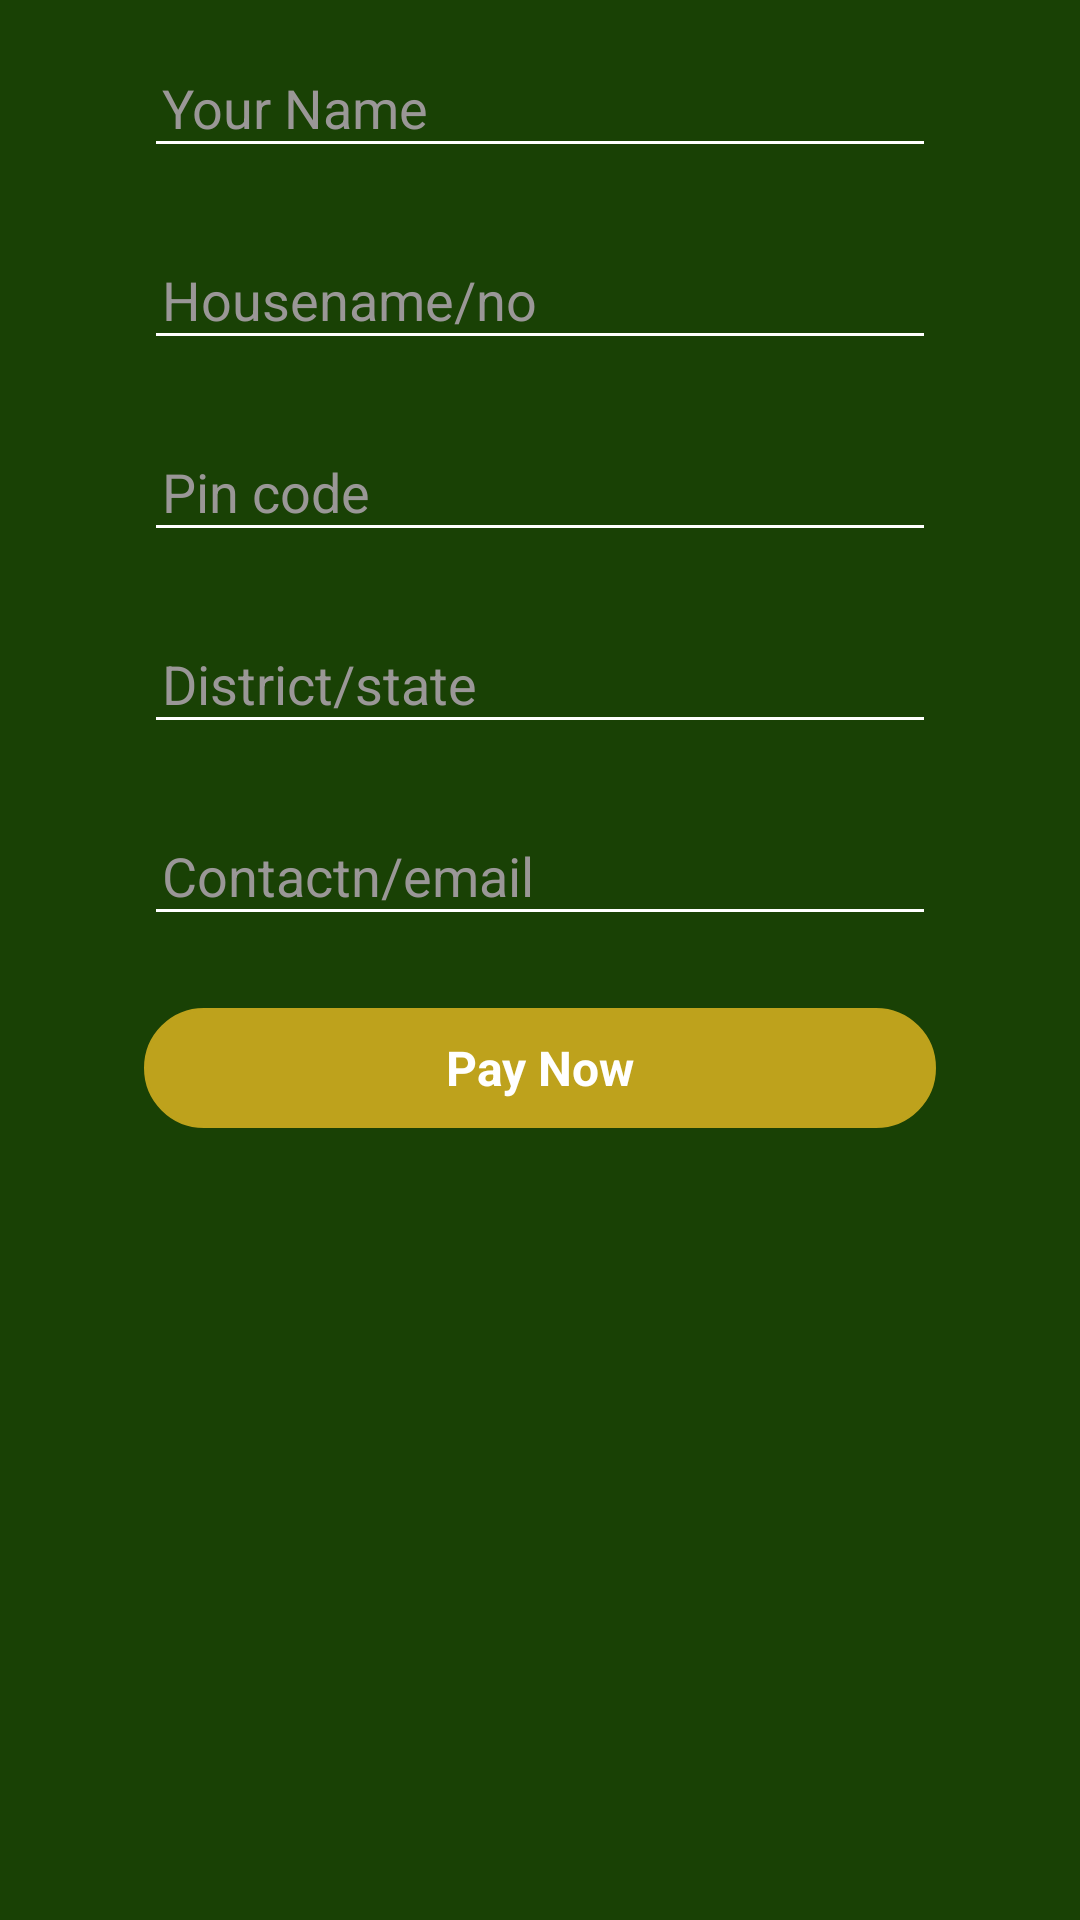

The Android layout XML behind this screen, and the referenced resources:
<!-- AndroidManifest.xml: application theme AppTheme -->
<!-- res/layout/fragment_shipping_details.xml -->
<androidx.constraintlayout.widget.ConstraintLayout xmlns:android="http://schemas.android.com/apk/res/android"
    xmlns:app="http://schemas.android.com/apk/res-auto"
    xmlns:tools="http://schemas.android.com/tools"
    android:layout_width="match_parent"
    android:layout_height="match_parent"
    android:background="@color/colorPrimary"
    android:padding="8dp">

    <androidx.constraintlayout.widget.ConstraintLayout
        android:id="@+id/constraintLayout"
        android:layout_width="0dp"
        android:layout_height="wrap_content"
        android:layout_marginStart="8dp"
        android:layout_marginTop="8dp"
        android:layout_marginEnd="8dp"
        android:focusable="true"
        android:focusableInTouchMode="true"
        app:layout_constraintEnd_toEndOf="parent"
        app:layout_constraintStart_toStartOf="parent"
        app:layout_constraintTop_toTopOf="parent">

        <TextView
            android:id="@+id/textView"
            android:layout_width="match_parent"
            android:layout_height="wrap_content"
            android:layout_marginLeft="32dp"
            android:layout_marginRight="32dp"
            android:layout_marginBottom="52dp"
            android:gravity="center"
            android:visibility="gone"
            android:text="Your Details"
            android:textColor="@color/colorWhite"
            android:textSize="16dp"
            app:layout_constraintBottom_toTopOf="@+id/name" />

        <EditText
            android:id="@+id/name"
            android:layout_width="match_parent"
            android:layout_height="40dp"
            android:layout_marginLeft="32dp"
            android:layout_marginRight="32dp"
            android:layout_marginBottom="24dp"
            android:layout_weight="1"
            android:backgroundTint="@color/colorWhite"
            android:gravity="center|left"
            android:hint="Your Name"
            android:imeOptions="actionNext|flagNoExtractUi"
            android:inputType="textPersonName"
            android:padding="6dp"
            android:textColorHint="@color/colorGreyDisabled"
            app:layout_constraintBottom_toTopOf="@+id/houseno" />

        <EditText
            android:id="@+id/houseno"
            android:layout_width="match_parent"
            android:layout_height="40dp"
            android:layout_marginLeft="32dp"
            android:layout_marginRight="32dp"
            android:layout_marginBottom="24dp"
            android:layout_weight="1"
            android:backgroundTint="@color/colorWhite"
            android:gravity="center|left"
            android:hint="Housename/no"
            android:imeOptions="actionNext"
            android:inputType="text"
            android:padding="6dp"
            android:textColorHint="@color/colorGreyDisabled"
            app:layout_constraintBottom_toTopOf="@+id/pincode" />

        <EditText
            android:id="@+id/pincode"
            android:layout_width="match_parent"
            android:layout_height="40dp"
            android:layout_marginLeft="32dp"
            android:layout_marginRight="32dp"
            android:layout_marginBottom="24dp"
            android:layout_weight="1"
            android:backgroundTint="@color/colorWhite"
            android:gravity="center|left"
            android:hint="Pin code"
            android:imeOptions="actionNext"
            android:inputType="text"
            android:padding="6dp"
            android:textColorHint="@color/colorGreyDisabled"
            app:layout_constraintBottom_toTopOf="@+id/district" />

        <EditText
            android:id="@+id/district"
            android:layout_width="match_parent"
            android:layout_height="40dp"
            android:layout_marginLeft="32dp"
            android:layout_marginRight="32dp"
            android:layout_marginBottom="24dp"
            android:layout_weight="1"
            android:backgroundTint="@color/colorWhite"
            android:gravity="center|left"
            android:hint="District/state"
            android:imeOptions="actionNext"
            android:inputType="text"
            android:padding="6dp"
            android:textColorHint="@color/colorGreyDisabled"
            app:layout_constraintBottom_toTopOf="@+id/email" />

        <EditText
            android:id="@+id/email"
            android:layout_width="match_parent"
            android:layout_height="40dp"
            android:layout_marginLeft="32dp"
            android:layout_marginRight="32dp"
            android:layout_marginBottom="24dp"
            android:layout_weight="1"
            android:backgroundTint="@color/colorWhite"
            android:gravity="center|left"
            android:hint="Contactn/email"
            android:imeOptions="actionNext"
            android:inputType="text"
            android:padding="6dp"
            android:textColorHint="@color/colorGreyDisabled"
            app:layout_constraintBottom_toTopOf="@+id/paynow" />


        <TextView
            android:id="@+id/paynow"
            android:layout_width="match_parent"
            android:layout_height="40dp"
            android:layout_marginLeft="32dp"
            android:layout_marginRight="32dp"
            android:layout_marginBottom="25dp"
            android:background="@drawable/rect_curved_corner_border_checkout_filled"
            android:gravity="center"
            android:padding="4dp"
            android:text="Pay Now"
            android:textColor="@color/colorWhite"
            android:textSize="16dp"
            android:textStyle="bold"
            app:layout_constraintBottom_toBottomOf="parent"
            app:layout_constraintHorizontal_bias="0.5"
            app:layout_constraintTop_toTopOf="parent"
            app:layout_constraintVertical_bias="1.0" />

    </androidx.constraintlayout.widget.ConstraintLayout>

</androidx.constraintlayout.widget.ConstraintLayout>
<!-- resources referenced by this layout -->
<resources>
  <color name="colorGreyDisabled">#9A9797</color>
  <color name="colorPrimary">#194105</color>
  <color name="colorWhite">#FFFFFF</color>
  <!-- drawable rect_curved_corner_border_checkout_filled (drawable) -->
  <?xml version="1.0" encoding="utf-8"?>
  <selector xmlns:android="http://schemas.android.com/apk/res/android">
  
      <item>
          <shape>
              <stroke android:width="1dp"
                  android:color="@color/check_out_btn_color" />
  
              <solid android:color="@color/check_out_btn_color" />
  
              <corners android:bottomLeftRadius="25dp"
                  android:bottomRightRadius="25dp"
                  android:topLeftRadius="25dp"
                  android:topRightRadius="25dp" />
          </shape>
      </item>
  
  </selector>
  <style name="AppTheme" parent="Theme.AppCompat.Light.DarkActionBar">
          
          <item name="colorPrimary">@color/colorPrimary</item>
          <item name="colorPrimaryDark">@color/colorPrimaryDark</item>
          <item name="colorAccent">@color/colorAccent</item>
          <item name="colorControlNormal">@color/colorPrimary</item>
          <item name="colorControlActivated">@color/categoryHighlightColor</item>
      </style>
  <color name="check_out_btn_color">#bea21c</color>
  <color name="colorPrimaryDark"> #203118</color>
  <color name="colorAccent">#9c8d17</color>
  <color name="categoryHighlightColor">#F68D1E</color>
</resources>
